Run: headless pygame with SDL's dummy video driver; simulated clock (each Clock.tick advances the game by its frame time, no real sleeping); random seed 0; keys injected as events and as key.get_pressed() state; no mouse input.
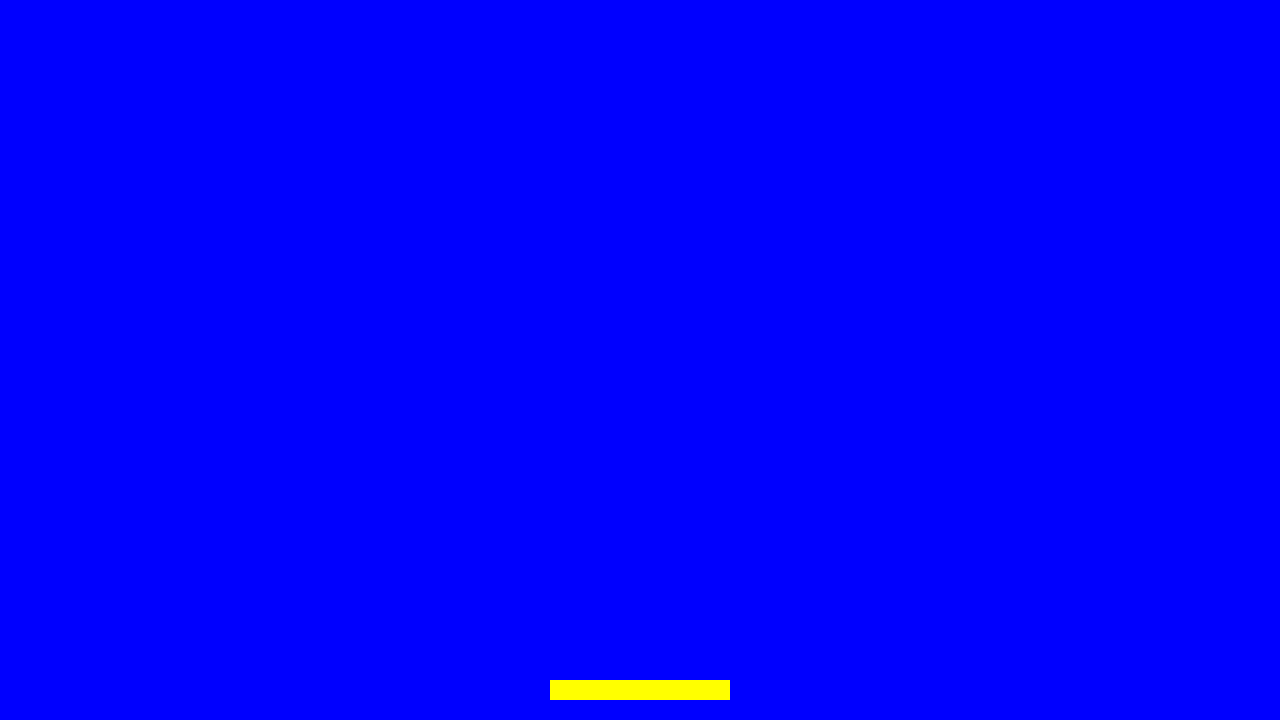
Frame 1 of 4 · flips 1–60 · no input
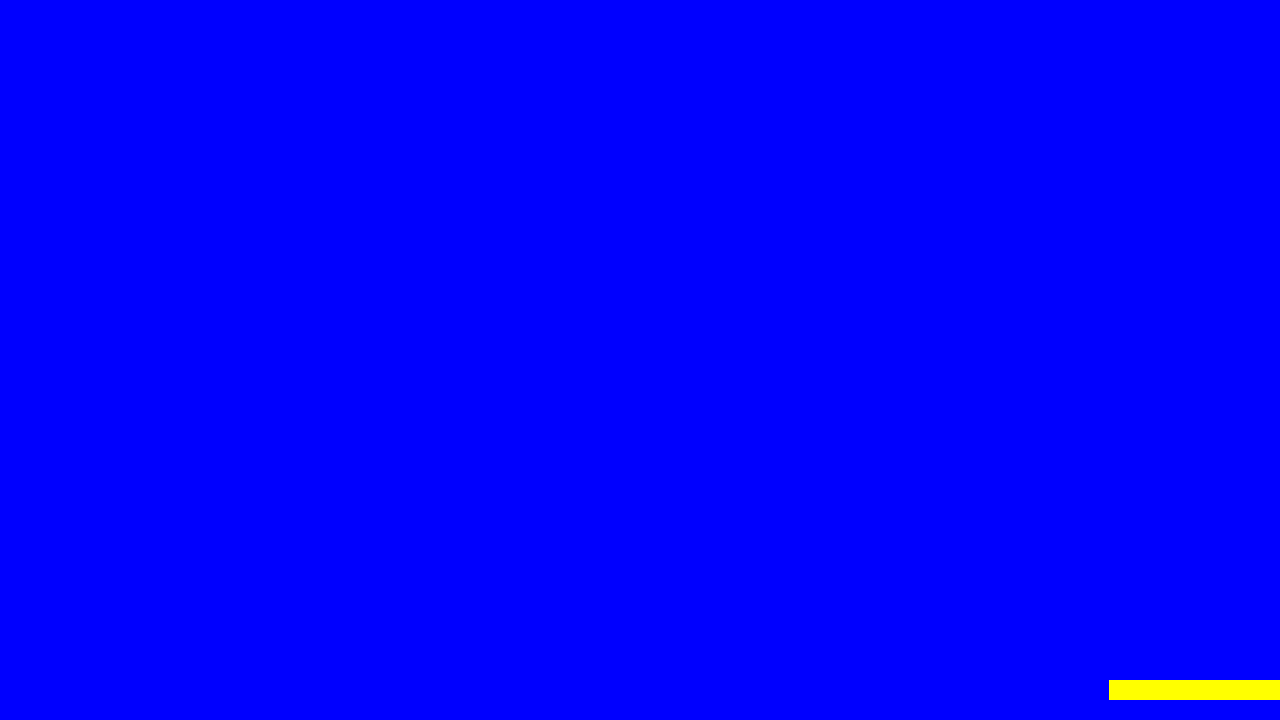
Frame 2 of 4 · flips 61–180 · tapped SPACE, RETURN · held RIGHT (→), D
Frame 3 of 4 · flips 181–300 · held DOWN (↓), S · screen unchanged from frame 2, image omitted
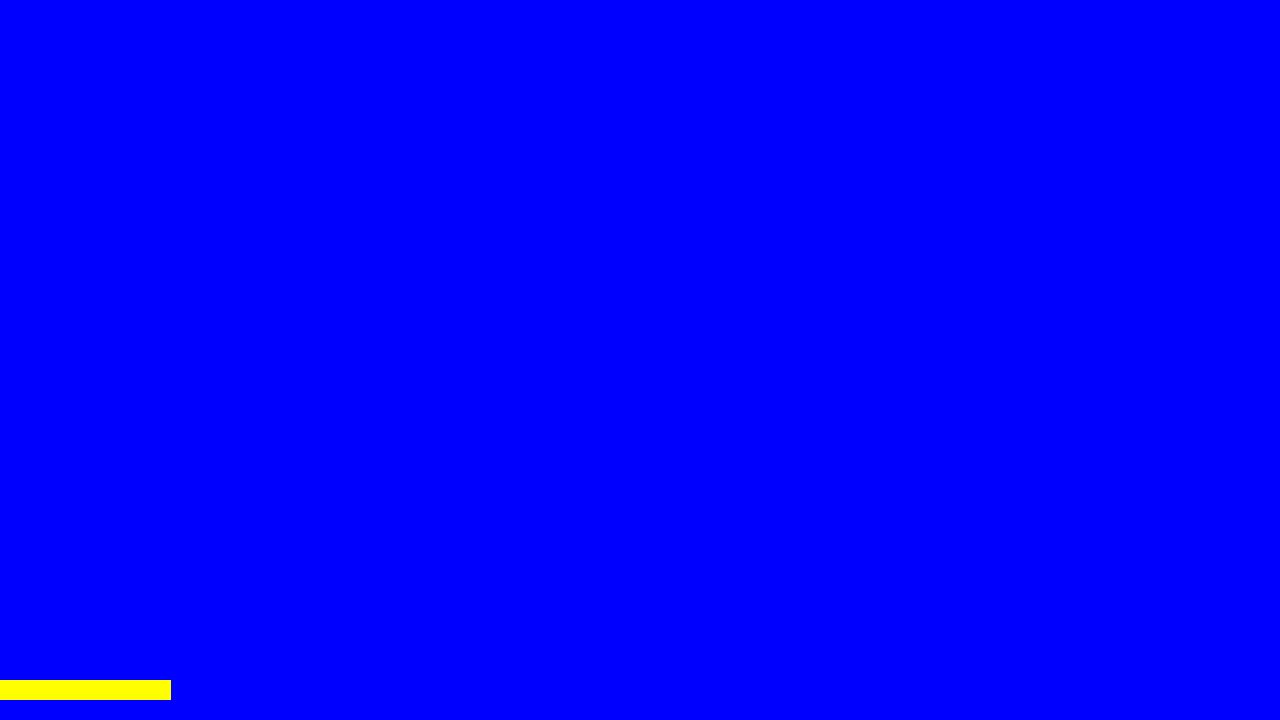
Frame 4 of 4 · flips 301–420 · held LEFT (←), A, UP (↑), W

The pygame program that drew these frames:

"""Breakout Game"""
from dataclasses import dataclass
import pygame

# making Breakout game with just trial and error

WIDTH = 1280
HEIGHT = 720

pygame.init()
screen = pygame.display.set_mode((WIDTH, HEIGHT))
pygame.display.set_caption("Pygame")
clock = pygame.time.Clock()
RUNNING = True

# slate position
@dataclass
class Slate:
    left_position: float
    right_position: float
    length_of_slab: float
    thickness: float

length = 180
slate = Slate(WIDTH/2 - length/2, HEIGHT - 40, length, 20)

# slabs positioned at the top

# spawn the ball with a momentum upwards,
# when the game starts, the ball have to be frozen util any button press happens


# bounce logic:
# 1. if the ball hits the left or right sides, bounces normal - just change the horizontal direction
# 2. if it hits the corners of a slab, the bounce kinda skids to the direction that its going towards
# 3. when it hits the base slate
#   - if the slate doesn't move when the ball hits the slate - direction changes normal
#   - if the slate moves in the same horizontal direction that the ball moves, the bounce skids more
#   - if slate moves in the opposite direction, the bounce is less or the direction is reversed horizontally

while RUNNING:
    for event in pygame.event.get():
        if event.type == pygame.constants.QUIT:
            RUNNING = False
    
    screen.fill("purple")

    # get the keyboard inputs to move the slate
    key_pressed = pygame.key.get_pressed()
    if key_pressed[pygame.K_LEFT]:
        if slate.left_position > 0:
            slate.left_position -= 13

    if key_pressed[pygame.K_RIGHT]:
        if slate.left_position + slate.length_of_slab < WIDTH:
            slate.left_position += 13

    # fill screen
    screen.fill("blue")

    # draw the base slate
    rect = pygame.Rect(slate.left_position, slate.right_position, slate.length_of_slab, slate.thickness)
    pygame.draw.rect(screen, "yellow", rect)


    pygame.display.flip()
    clock.tick(60)


pygame.quit()
